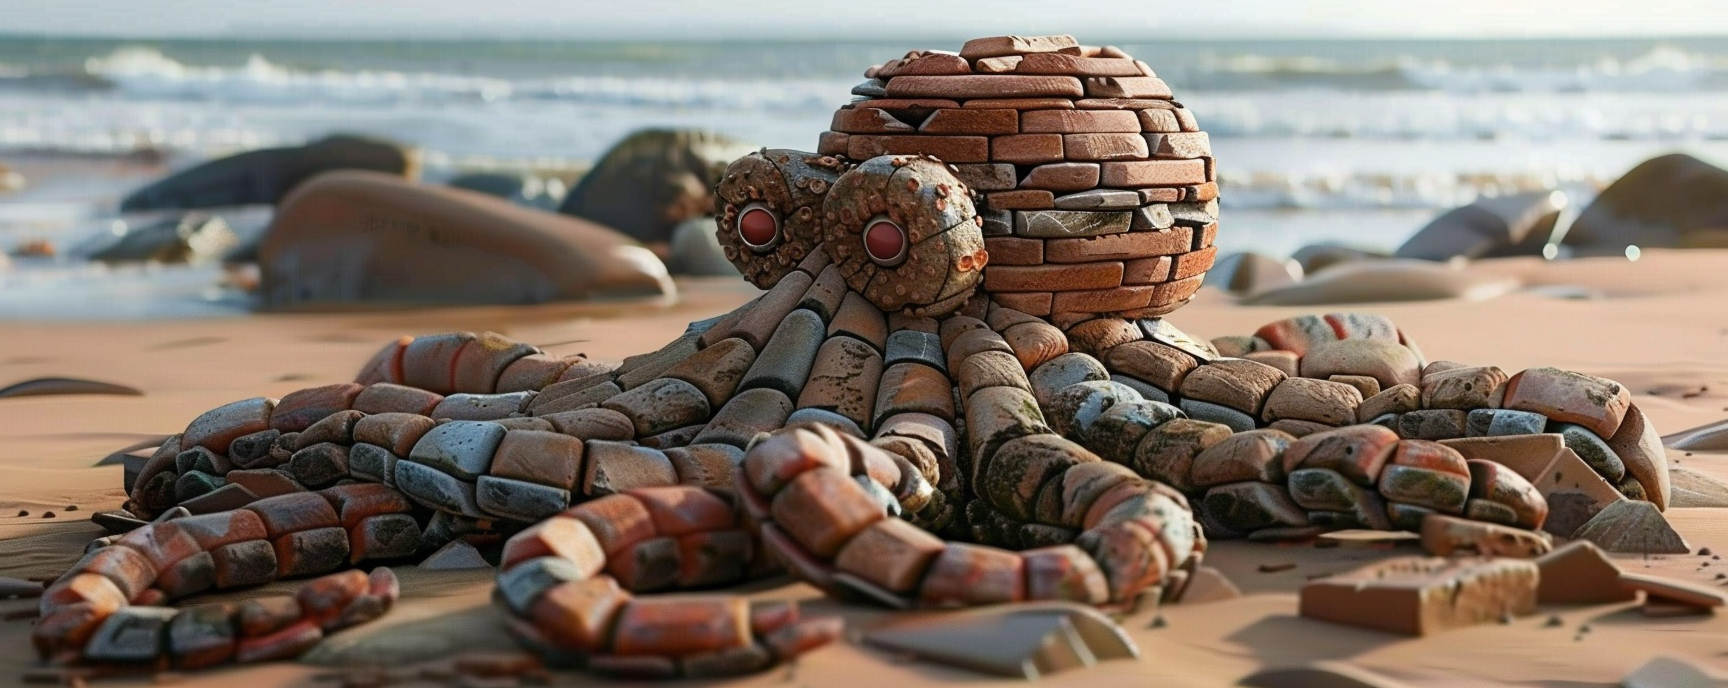
Generation parameters embedded in this image by Midjourney (PNG 'Description' text chunk):
an octopus made of stacked bricks, --chaos 32 --ar 5:2 Job ID: a633ced6-81aa-4f70-ab20-4eb4a4320f4b